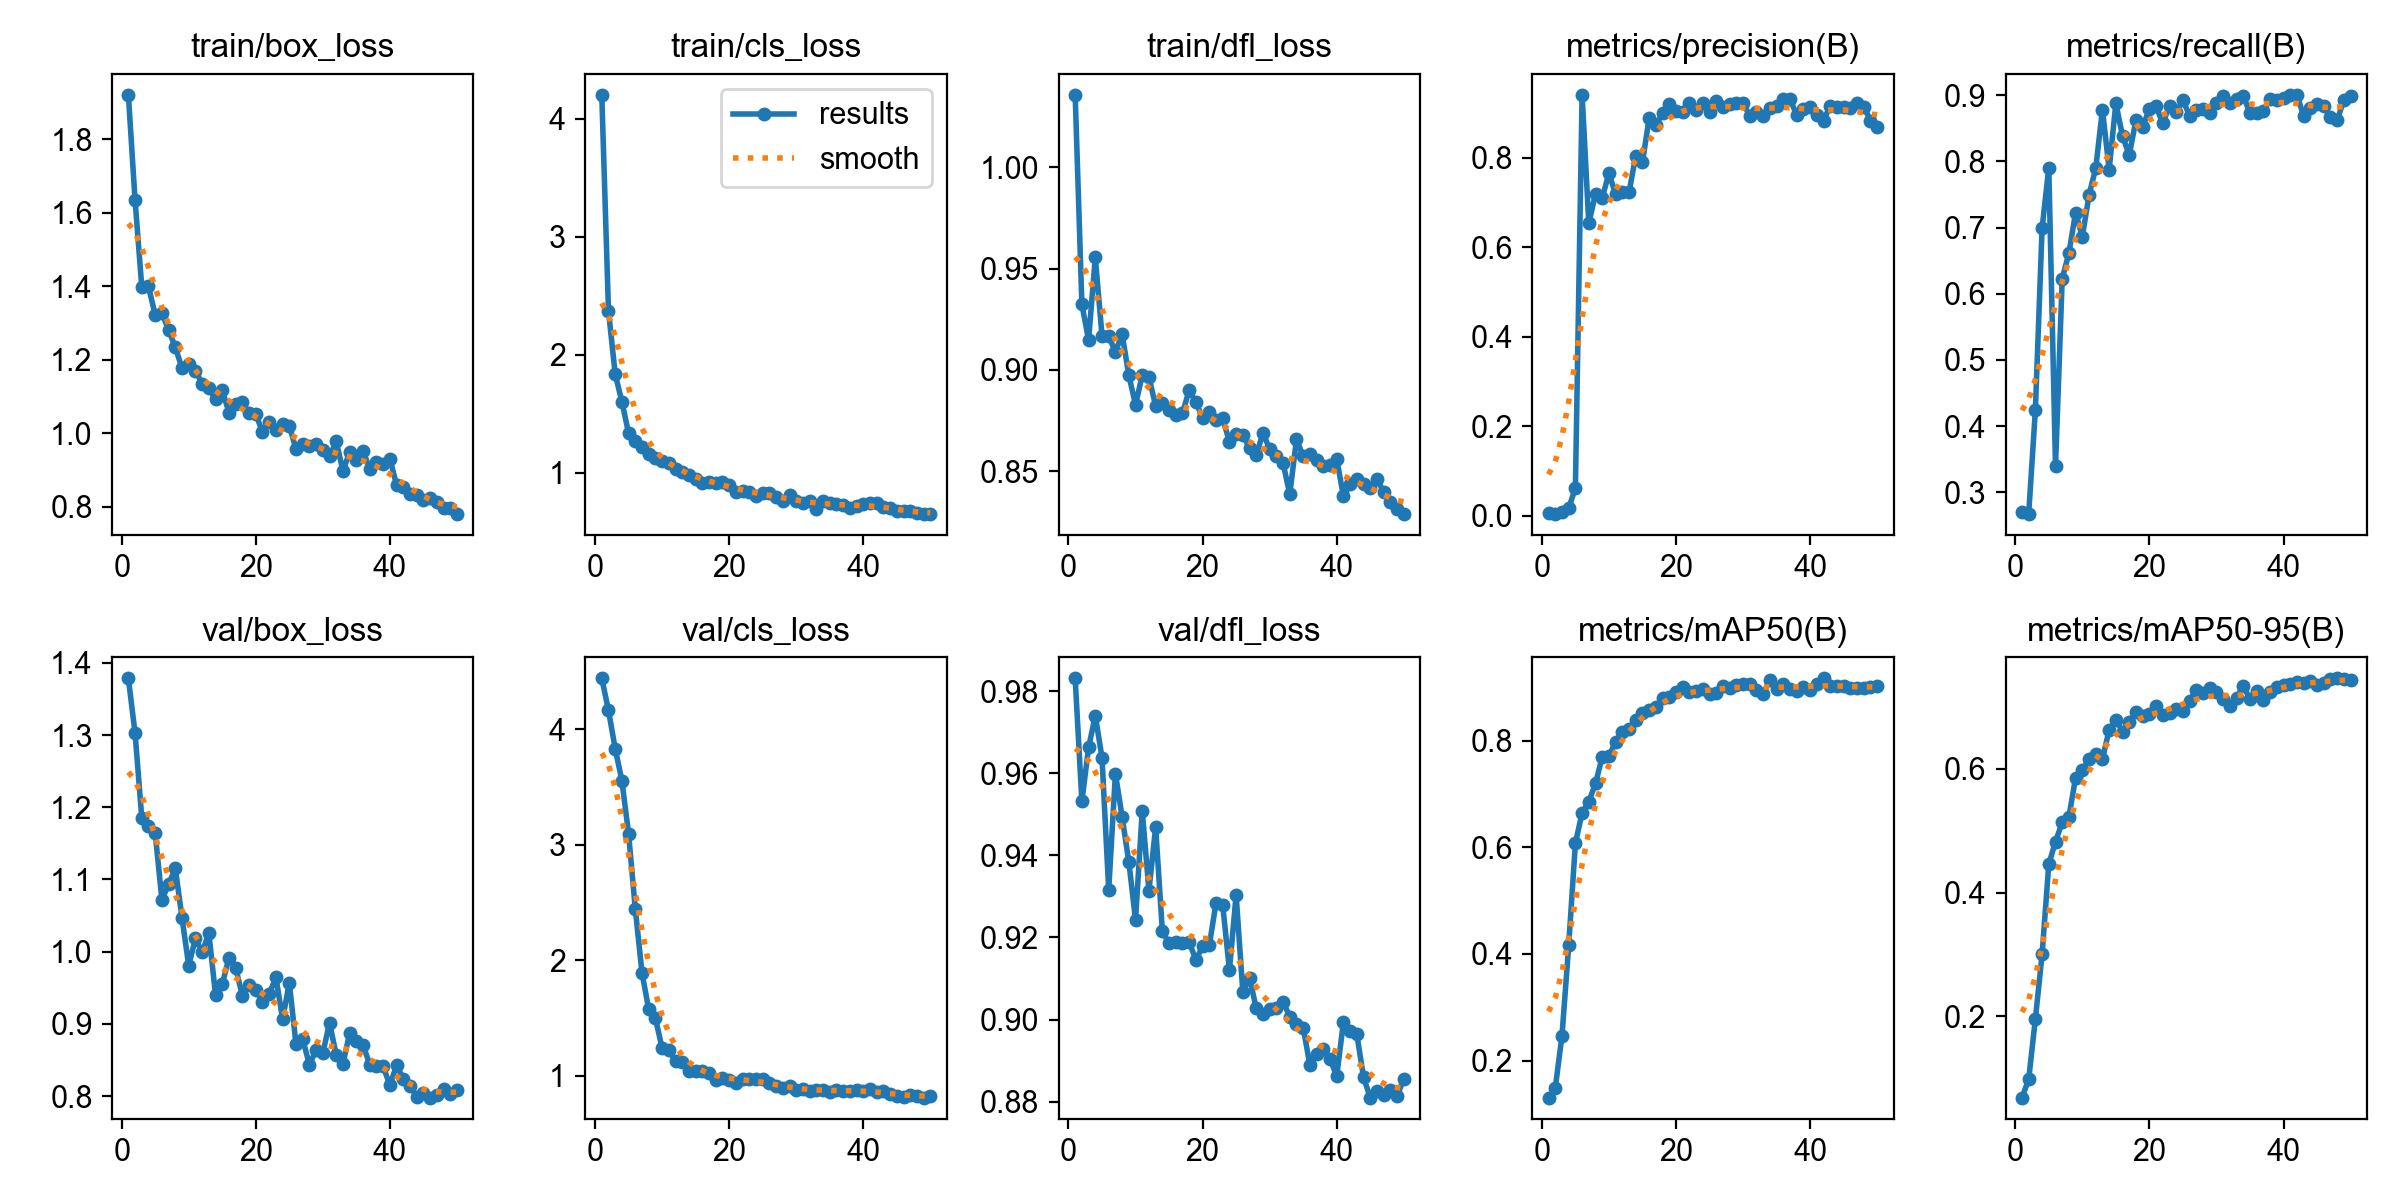

Data behind this chart, as committed beside it:
epoch, time, train/box_loss, train/cls_loss, train/dfl_loss, metrics/precision(B), metrics/recall(B), metrics/mAP50(B), metrics/mAP50-95(B), val/box_loss, val/cls_loss, val/dfl_loss, lr/pg0, lr/pg1, lr/pg2
1, 64.51, 1.921, 4.201, 1.036, 0.0055, 0.2707, 0.1305, 0.06911, 1.379, 4.443, 0.9831, 0.0001416, 0.0001416, 0.0001416
2, 126.9, 1.633, 2.372, 0.9324, 0.00388, 0.2671, 0.1486, 0.0984, 1.302, 4.165, 0.9531, 0.0002858, 0.0002858, 0.0002858
3, 189.2, 1.397, 1.836, 0.9148, 0.00925, 0.4247, 0.2466, 0.1961, 1.185, 3.835, 0.9663, 0.000424, 0.000424, 0.000424
4, 250.8, 1.399, 1.602, 0.9556, 0.01738, 0.6988, 0.4159, 0.3002, 1.174, 3.557, 0.974, 0.0005563, 0.0005563, 0.0005563
5, 316.6, 1.321, 1.334, 0.9169, 0.06168, 0.7908, 0.6077, 0.4457, 1.164, 3.095, 0.9638, 0.0006827, 0.0006827, 0.0006827
6, 379.2, 1.327, 1.272, 0.9165, 0.941, 0.3391, 0.6646, 0.4823, 1.072, 2.443, 0.9316, 0.0007505, 0.0007505, 0.0007505
7, 440.5, 1.281, 1.218, 0.909, 0.6535, 0.6229, 0.6857, 0.5131, 1.094, 1.889, 0.9599, 0.000734, 0.000734, 0.000734
8, 502.3, 1.233, 1.161, 0.9175, 0.7198, 0.6614, 0.7198, 0.5224, 1.115, 1.574, 0.9494, 0.0007175, 0.0007175, 0.0007175
9, 564.6, 1.177, 1.128, 0.8974, 0.7105, 0.7228, 0.7694, 0.5856, 1.047, 1.497, 0.9384, 0.0007011, 0.0007011, 0.0007011
10, 1530, 1.189, 1.101, 0.8827, 0.7657, 0.6861, 0.7711, 0.5974, 0.9807, 1.236, 0.9243, 0.0006846, 0.0006846, 0.0006846
11, 1625, 1.17, 1.081, 0.8974, 0.7187, 0.7495, 0.7978, 0.6149, 1.018, 1.22, 0.9508, 0.0006681, 0.0006681, 0.0006681
12, 1685, 1.135, 1.029, 0.8965, 0.7233, 0.7899, 0.817, 0.6239, 0.9991, 1.128, 0.9314, 0.0006516, 0.0006516, 0.0006516
13, 1746, 1.123, 1.004, 0.8821, 0.723, 0.878, 0.8223, 0.6152, 1.026, 1.12, 0.9469, 0.0006351, 0.0006351, 0.0006351
14, 1806, 1.092, 0.9812, 0.8834, 0.8048, 0.7878, 0.8391, 0.6627, 0.9398, 1.037, 0.9215, 0.0006186, 0.0006186, 0.0006186
15, 1866, 1.117, 0.9482, 0.88, 0.7899, 0.8881, 0.8522, 0.679, 0.9547, 1.038, 0.9185, 0.0006021, 0.0006021, 0.0006021
16, 1931, 1.056, 0.9108, 0.8776, 0.8896, 0.8377, 0.8578, 0.6595, 0.9918, 1.04, 0.9188, 0.0005856, 0.0005856, 0.0005856
17, 1992, 1.078, 0.9237, 0.8787, 0.8741, 0.8098, 0.8628, 0.675, 0.978, 1.025, 0.9186, 0.0005691, 0.0005691, 0.0005691
18, 2054, 1.086, 0.9176, 0.8899, 0.9004, 0.8628, 0.8808, 0.6909, 0.9386, 0.9628, 0.9189, 0.0005526, 0.0005526, 0.0005526
19, 2116, 1.054, 0.9219, 0.8841, 0.9196, 0.8527, 0.8814, 0.6847, 0.9538, 0.9784, 0.9145, 0.0005361, 0.0005361, 0.0005361
20, 2177, 1.052, 0.8973, 0.8761, 0.9049, 0.8789, 0.892, 0.6877, 0.9462, 0.9601, 0.9178, 0.0005196, 0.0005196, 0.0005196
21, 2243, 1.003, 0.8394, 0.8794, 0.9016, 0.8834, 0.9015, 0.7007, 0.9307, 0.9388, 0.9181, 0.0005031, 0.0005031, 0.0005031
22, 2303, 1.03, 0.846, 0.8754, 0.9232, 0.8574, 0.8908, 0.686, 0.9413, 0.971, 0.9284, 0.0004866, 0.0004866, 0.0004866
23, 2364, 1.008, 0.8371, 0.876, 0.9074, 0.8843, 0.8923, 0.6891, 0.9643, 0.9693, 0.9279, 0.0004701, 0.0004701, 0.0004701
24, 2424, 1.024, 0.8009, 0.8645, 0.9216, 0.8742, 0.8972, 0.6957, 0.9067, 0.9669, 0.9121, 0.0004537, 0.0004537, 0.0004537
25, 2484, 1.021, 0.8313, 0.8683, 0.9018, 0.8925, 0.8876, 0.6933, 0.9566, 0.9729, 0.9304, 0.0004372, 0.0004372, 0.0004372
26, 2546, 0.956, 0.8276, 0.868, 0.9261, 0.8689, 0.8902, 0.7093, 0.8714, 0.9347, 0.9067, 0.0004207, 0.0004207, 0.0004207
27, 2607, 0.9692, 0.7988, 0.8612, 0.9146, 0.878, 0.9031, 0.7277, 0.8789, 0.9095, 0.9102, 0.0004042, 0.0004042, 0.0004042
28, 2669, 0.9658, 0.7604, 0.8577, 0.9194, 0.8791, 0.8984, 0.722, 0.843, 0.8917, 0.9027, 0.0003877, 0.0003877, 0.0003877
29, 2731, 0.9694, 0.8111, 0.8689, 0.9222, 0.8734, 0.9045, 0.7298, 0.8643, 0.9057, 0.9013, 0.0003712, 0.0003712, 0.0003712
30, 2792, 0.9548, 0.762, 0.8609, 0.9231, 0.8877, 0.9063, 0.7243, 0.8592, 0.8726, 0.9026, 0.0003547, 0.0003547, 0.0003547
31, 3772, 0.9376, 0.7467, 0.8574, 0.8936, 0.8995, 0.9064, 0.712, 0.9017, 0.8849, 0.9029, 0.0003382, 0.0003382, 0.0003382
32, 3832, 0.9777, 0.7595, 0.854, 0.902, 0.8884, 0.8958, 0.7018, 0.8564, 0.8671, 0.9043, 0.0003217, 0.0003217, 0.0003217
33, 3892, 0.8967, 0.6905, 0.8385, 0.8946, 0.8944, 0.8882, 0.7136, 0.8441, 0.8712, 0.9007, 0.0003052, 0.0003052, 0.0003052
34, 3953, 0.9491, 0.7574, 0.8657, 0.9113, 0.899, 0.9131, 0.7338, 0.8875, 0.8732, 0.8988, 0.0002887, 0.0002887, 0.0002887
35, 4052, 0.9264, 0.7445, 0.8574, 0.9158, 0.873, 0.8973, 0.7118, 0.876, 0.8564, 0.898, 0.0002722, 0.0002722, 0.0002722
36, 4131, 0.9504, 0.734, 0.8585, 0.9324, 0.8736, 0.9056, 0.725, 0.8708, 0.8792, 0.889, 0.0002557, 0.0002557, 0.0002557
37, 4200, 0.9028, 0.7251, 0.8552, 0.9319, 0.8769, 0.8979, 0.7114, 0.8431, 0.8666, 0.8916, 0.0002392, 0.0002392, 0.0002392
38, 4278, 0.9208, 0.7013, 0.8526, 0.8957, 0.8941, 0.8936, 0.7238, 0.8412, 0.8673, 0.8928, 0.0002227, 0.0002227, 0.0002227
39, 4365, 0.9151, 0.7191, 0.8529, 0.9097, 0.8929, 0.9015, 0.7319, 0.8409, 0.8758, 0.8905, 0.0002063, 0.0002063, 0.0002063
40, 4452, 0.9305, 0.7322, 0.856, 0.914, 0.8958, 0.8954, 0.7345, 0.8148, 0.8653, 0.8861, 0.0001898, 0.0001898, 0.0001898
41, 4534, 0.858, 0.7403, 0.8376, 0.8961, 0.9007, 0.9056, 0.736, 0.8428, 0.88, 0.8994, 0.0001733, 0.0001733, 0.0001733
42, 4612, 0.8526, 0.7406, 0.8434, 0.8834, 0.9006, 0.917, 0.7398, 0.8236, 0.8569, 0.8973, 0.0001568, 0.0001568, 0.0001568
43, 4690, 0.8344, 0.709, 0.846, 0.9171, 0.8689, 0.9023, 0.7381, 0.8143, 0.8698, 0.8964, 0.0001403, 0.0001403, 0.0001403
44, 4768, 0.8324, 0.7055, 0.8436, 0.9138, 0.8809, 0.9018, 0.7414, 0.7991, 0.8406, 0.886, 0.0001238, 0.0001238, 0.0001238
45, 4847, 0.8192, 0.6763, 0.8417, 0.9132, 0.8876, 0.902, 0.7342, 0.8035, 0.827, 0.881, 0.0001073, 0.0001073, 0.0001073
46, 4908, 0.8237, 0.6773, 0.8462, 0.9109, 0.8831, 0.8997, 0.7382, 0.7978, 0.8156, 0.8827, 9.0797e-05, 9.0797e-05, 9.0797e-05
47, 4968, 0.8129, 0.6767, 0.8397, 0.9234, 0.8668, 0.8986, 0.7444, 0.8012, 0.8316, 0.8816, 7.43036e-05, 7.43036e-05, 7.43036e-05
48, 5028, 0.7963, 0.657, 0.8347, 0.9148, 0.8622, 0.8998, 0.7457, 0.8101, 0.8236, 0.8828, 5.78102e-05, 5.78102e-05, 5.78102e-05
49, 5088, 0.7956, 0.6526, 0.8312, 0.8834, 0.8927, 0.9009, 0.7445, 0.8034, 0.8094, 0.8813, 4.13168e-05, 4.13168e-05, 4.13168e-05
50, 5148, 0.7798, 0.6503, 0.8287, 0.8701, 0.8984, 0.9021, 0.7422, 0.808, 0.8213, 0.8855, 2.48234e-05, 2.48234e-05, 2.48234e-05
